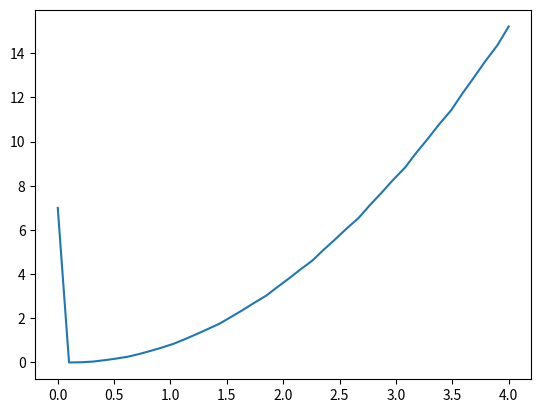

Write Python code to recreate this figure.
from matplotlib import pyplot
import numpy as np

x = np.linspace(0,4,40).round(2)

print(x)

y = [7]

r = 0

for k in x:
    p = k**2
    p = p.round(2)

    y.append(p)

    print(p)

    r = r + 1

    if k == x[38]:
        break

#print(y)

pyplot.plot(x,y)

pyplot.show()
